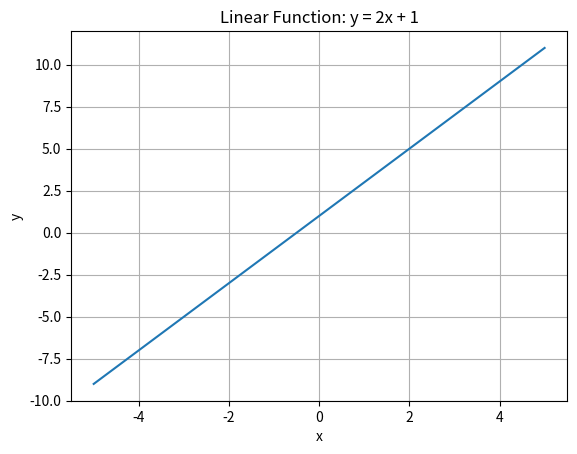
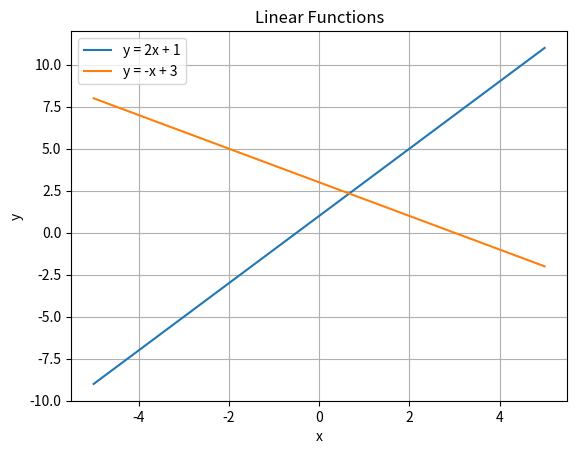

The matplotlib source for these figures, in order:
#================================================================================================#
#                                   Linear Function
#================================================================================================#
#
#
#================================================================================================#




#================================================================================================#
# Structure-1: Linear Function
#------------------------------------------------------------------------------------------------#
# Linear Function:
#
# y = mx + c
#
# Statement:
# A linear function represents a straight-line relationship
# between x and y.
#
# m → Slope
# c → Y-intercept
#
# Structure:
# y = m*x + c
#
#================================================================================================#

#Example-1: 

import numpy as np
import matplotlib.pyplot as plt

x = np.linspace(-5, 5, 100)

y = 2*x + 1

plt.plot(x, y)

plt.xlabel("x")
plt.ylabel("y")
plt.title("Linear Function: y = 2x + 1")

plt.grid()

plt.show()

#Example-2: 
import numpy as np
import matplotlib.pyplot as plt

x = np.linspace(-5, 5, 100)

y1 = 2*x + 1
y2 = -x + 3

plt.plot(x, y1, label="y = 2x + 1")
plt.plot(x, y2, label="y = -x + 3")

plt.xlabel("x")
plt.ylabel("y")
plt.title("Linear Functions")

plt.legend()
plt.grid()

plt.show()
